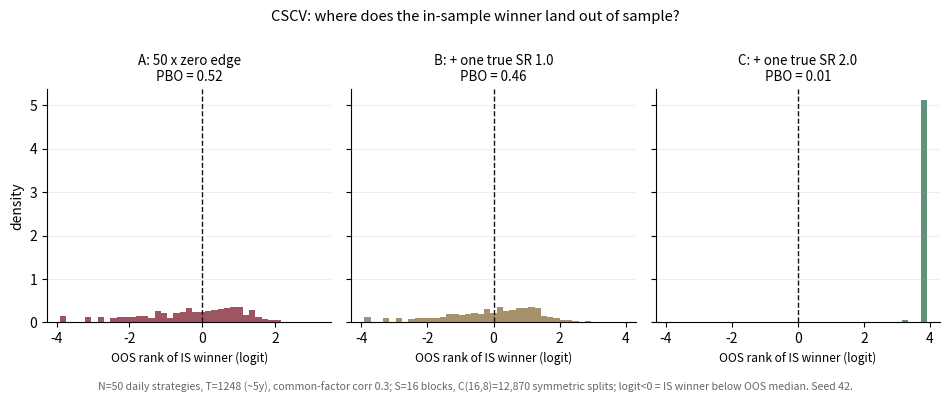

Source code (Python): (Note: this script raises an exception after producing the figure.)
"""
Figure 3 (C3) - Probability of Backtest Overfitting via CSCV.

Combinatorially symmetric cross-validation (Bailey, Borwein, Lopez de Prado &
Zhu 2017) on seeded strategy batteries of N=50 daily return series
(T=1248, mildly correlated through a common factor):

  A) all 50 strategies have zero true edge (pure noise battery);
  B) the same battery, but strategy 0 gets a true annualized Sharpe of 1.0
     (an edge that is REAL but drowns among 49 noise competitors);
  C) the same battery, strategy 0 with a true annualized Sharpe of 2.0
     (an edge strong enough for the selection process to find it).

The sample is cut into S=16 equal blocks; for each of the C(16,8)=12,870
half/half splits the in-sample-best strategy is found and its OUT-of-sample
relative rank among all 50 is recorded as a logit. PBO = share of splits in
which the in-sample winner ends at or below the out-of-sample median.

Reproducible:
    python fig_pbo_cscv.py             # needs numpy, matplotlib; seed 42

Free data only: pure simulation (no market data required).
"""
import os
import math
import itertools
import numpy as np
import matplotlib
matplotlib.use("Agg")
import matplotlib.pyplot as plt

SEED = 42
T, N, S = 1248, 50, 16            # 16 blocks x 78 days
RHO = 0.3                          # common-factor correlation between strategies

rng = np.random.default_rng(SEED)
f = rng.normal(size=T)
e = rng.normal(size=(T, N))
noise = 0.01 * (math.sqrt(RHO) * f[:, None] + math.sqrt(1 - RHO) * e)


def with_edge(sr_ann):
    edge = np.zeros((T, N))
    edge[:, 0] = 0.01 * sr_ann / math.sqrt(252.0)    # daily mean for given ann SR
    return noise + edge


BATTERIES = {"A: 50 x zero edge": noise,
             "B: + one true SR 1.0": with_edge(1.0),
             "C: + one true SR 2.0": with_edge(2.0)}


def pbo_cscv(returns, s_blocks):
    """PBO via CSCV. Returns (pbo, logits, sel_counts, oos_sr_of_selected)."""
    t, n = returns.shape
    b = t // s_blocks
    r = returns[:b * s_blocks].reshape(s_blocks, b, n)
    bs, bq = r.sum(axis=1), (r ** 2).sum(axis=1)      # per-block sum / sum of squares
    half = s_blocks // 2
    n_half = half * b
    tot_s, tot_q = bs.sum(axis=0), bq.sum(axis=0)
    logits, sel, oos_sr_sel = [], np.zeros(n, dtype=int), []
    for combo in itertools.combinations(range(s_blocks), half):
        idx = list(combo)
        s1, q1 = bs[idx].sum(axis=0), bq[idx].sum(axis=0)
        s2, q2 = tot_s - s1, tot_q - q1
        m1, m2 = s1 / n_half, s2 / n_half
        v1 = (q1 - n_half * m1 ** 2) / (n_half - 1)
        v2 = (q2 - n_half * m2 ** 2) / (n_half - 1)
        sr1, sr2 = m1 / np.sqrt(v1), m2 / np.sqrt(v2)
        j = int(np.argmax(sr1))
        sel[j] += 1
        oos_sr_sel.append(sr2[j])
        rank = int((sr2 < sr2[j]).sum()) + 1          # 1 = worst OOS
        w = rank / (n + 1.0)
        logits.append(math.log(w / (1.0 - w)))
    logits = np.array(logits)
    return float((logits <= 0).mean()), logits, sel, np.array(oos_sr_sel)


fig, axes = plt.subplots(1, 3, figsize=(9.6, 3.7), sharey=True)
results = {}
for ax, (name, r), col in zip(axes, BATTERIES.items(),
                              ("#7c1c2c", "#8a6d3b", "#2f6d4f")):
    pbo, logits, sel, oos_sr = pbo_cscv(r, S)
    results[name] = (pbo, sel, oos_sr)
    ax.hist(logits, bins=41, color=col, alpha=0.75, edgecolor="none", density=True)
    ax.axvline(0, color="#17120e", lw=1.0, ls="--")
    ax.set_title(f"{name}\nPBO = {pbo:.2f}", fontsize=9.6)
    ax.set_xlabel("OOS rank of IS winner (logit)", fontsize=8.6)
    ax.grid(True, axis="y", alpha=0.22)
    for s_ in ("top", "right"):
        ax.spines[s_].set_visible(False)
axes[0].set_ylabel("density")
fig.suptitle("CSCV: where does the in-sample winner land out of sample?",
             fontsize=10.6, y=1.00)
fig.text(0.5, -0.03,
         f"N={N} daily strategies, T={T} (~5y), common-factor corr {RHO}; S={S} blocks, "
         f"C(16,8)=12,870 symmetric splits; logit<0 = IS winner below OOS median. Seed {SEED}.",
         ha="center", fontsize=7.6, color="#666666")
plt.tight_layout()

OUT = os.path.join(os.path.dirname(os.path.abspath(__file__)), "fig_pbo_cscv.png")
fig.savefig(OUT, dpi=200, bbox_inches="tight")
print("wrote", OUT)
for name, (pbo, sel, oos_sr) in results.items():
    top = int(np.argmax(sel))
    print(f"{name}:  PBO={pbo:.3f}  most-selected strategy #{top} "
          f"({sel[top] / sel.sum():.1%} of splits)  "
          f"injected #0 selected in {sel[0] / sel.sum():.1%} of splits  "
          f"mean OOS ann SR of IS winner={oos_sr.mean() * math.sqrt(252):.2f}")
